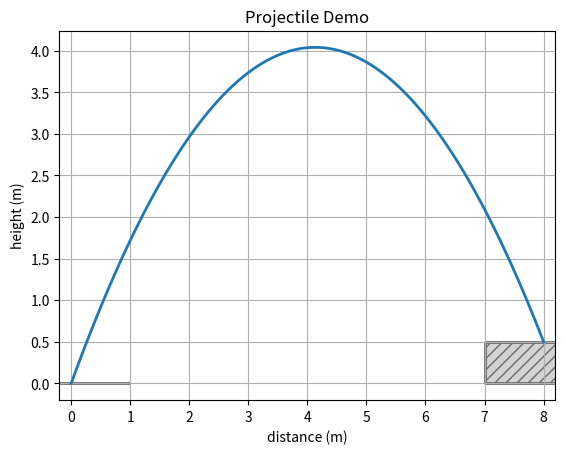

Generate this figure with matplotlib:
import matplotlib.pyplot as plt
from matplotlib.collections import PatchCollection
from matplotlib.patches import Rectangle
import numpy as np

# https://math.stackexchange.com/a/3019497

G = 9.81  # m/s^2


def run_demo():
    launch_velocity = 10  # m/s
    launch_height = 0  # m
    target_distance = 8  # m
    target_height = .5  # m

    launch_angle = get_launch_angle(launch_velocity, launch_height, target_distance, target_height)
    run_projectile_target_demo(launch_height, target_height, target_distance, launch_angle, launch_velocity)


def get_launch_angle(V0, h, xfinal, yfinal):
    if h == 0 and yfinal == 0:
        return np.rad2deg(.5 * np.arcsin(xfinal * (G / V0 ** 2)))
    else:
        return np.rad2deg(np.arctan((V0 ** 2 + np.sqrt(V0 ** 4 - G * (G * xfinal ** 2 + (2 * (yfinal - h) * (V0 ** 2))))) / (G * xfinal)))


def run_projectile_target_demo(h, hfinal, xfinal, theta, Vo):
    rad = np.radians(theta)
    Vx = Vo * np.cos(rad)

    # print the governing projectile equation
    print(f'Equation: y = {h} + {round(np.tan(rad), 5)}x - {round(G / (Vx ** 2 * 2.0), 5)}x^2')

    # compute final x position
    # xfinal = find_final_position(h, theta, Vo)
    print(f'Distance = {round(xfinal, 3)} m')

    # compute max height of projectile
    ymax = find_height_max(h, theta, Vo)
    print(f'Peak Height = {round(ymax, 3)} m')

    # compute time elapsed
    tfinal = time_of_flight(h, theta, Vo)
    print(f'Time of Flight = {round(tfinal, 3)} s')

    # plot
    x = np.linspace(0, xfinal, 100)
    y = h + np.tan(rad) * x - (G / (2.0 * Vx ** 2)) * (x ** 2)

    plot_items = {'xdata': x, 'ydata': y,
                  'xlim': (-0.2, xfinal + 0.2), 'ylim': (),
                  'box_left': (-1, 0), 'box_left_height': h, 'box_right': (xfinal - 1, 0), 'box_right_height': hfinal,
                  'xlabel': 'distance (m)', 'ylabel': 'height (m)', 'title': 'Projectile Demo'}
    plot(plot_items)


def find_position_at_time(h, theta, Vo, t):
    rad = np.radians(theta)
    Vy = Vo * np.sin(rad)
    return h + Vy * t - ((G / 2.0) * (t ** 2))


def find_final_position(h, theta, Vo):
    rad = np.radians(theta)
    Vx = Vo * np.cos(rad)
    return time_of_flight(h, theta, Vo) * Vx


def time_of_flight(h, theta, Vo):
    rad = np.radians(theta)
    Vy = Vo * np.sin(rad)
    return (Vy + np.sqrt(Vy ** 2 + 2 * G * h)) / G


def find_height_max(h, theta, Vo):
    rad = np.radians(theta)
    Vy = Vo * np.sin(rad)
    return h + (Vy ** 2) / (2 * G)


def plot(plot_items):
    fig, ax1 = plt.subplots()
    xdata = plot_items['xdata']
    ydata = plot_items['ydata']
    ax1.plot(xdata, ydata, linewidth=2.0)

    # rectangles
    left_anchor = plot_items['box_left']
    right_anchor = plot_items['box_right']
    box_left_height = plot_items['box_left_height']
    box_right_height = plot_items['box_right_height']

    boxes = [Rectangle(left_anchor, 2, box_left_height), Rectangle(right_anchor, 2, box_right_height)]

    # Create patch collection with specified colour/alpha
    pc = PatchCollection(boxes, facecolor='lightgray', hatch='///', edgecolor='dimgray', linewidth=2)
    ax1.add_collection(pc)

    # limits
    ax1.set(xlim=plot_items['xlim'])

    ax1.set_title(plot_items['title'])
    ax1.set_xlabel(plot_items['xlabel'])
    ax1.set_ylabel(plot_items['ylabel'])

    plt.grid()
    plt.show()


# Press the green button in the gutter to run the script.
if __name__ == '__main__':
    run_demo()
